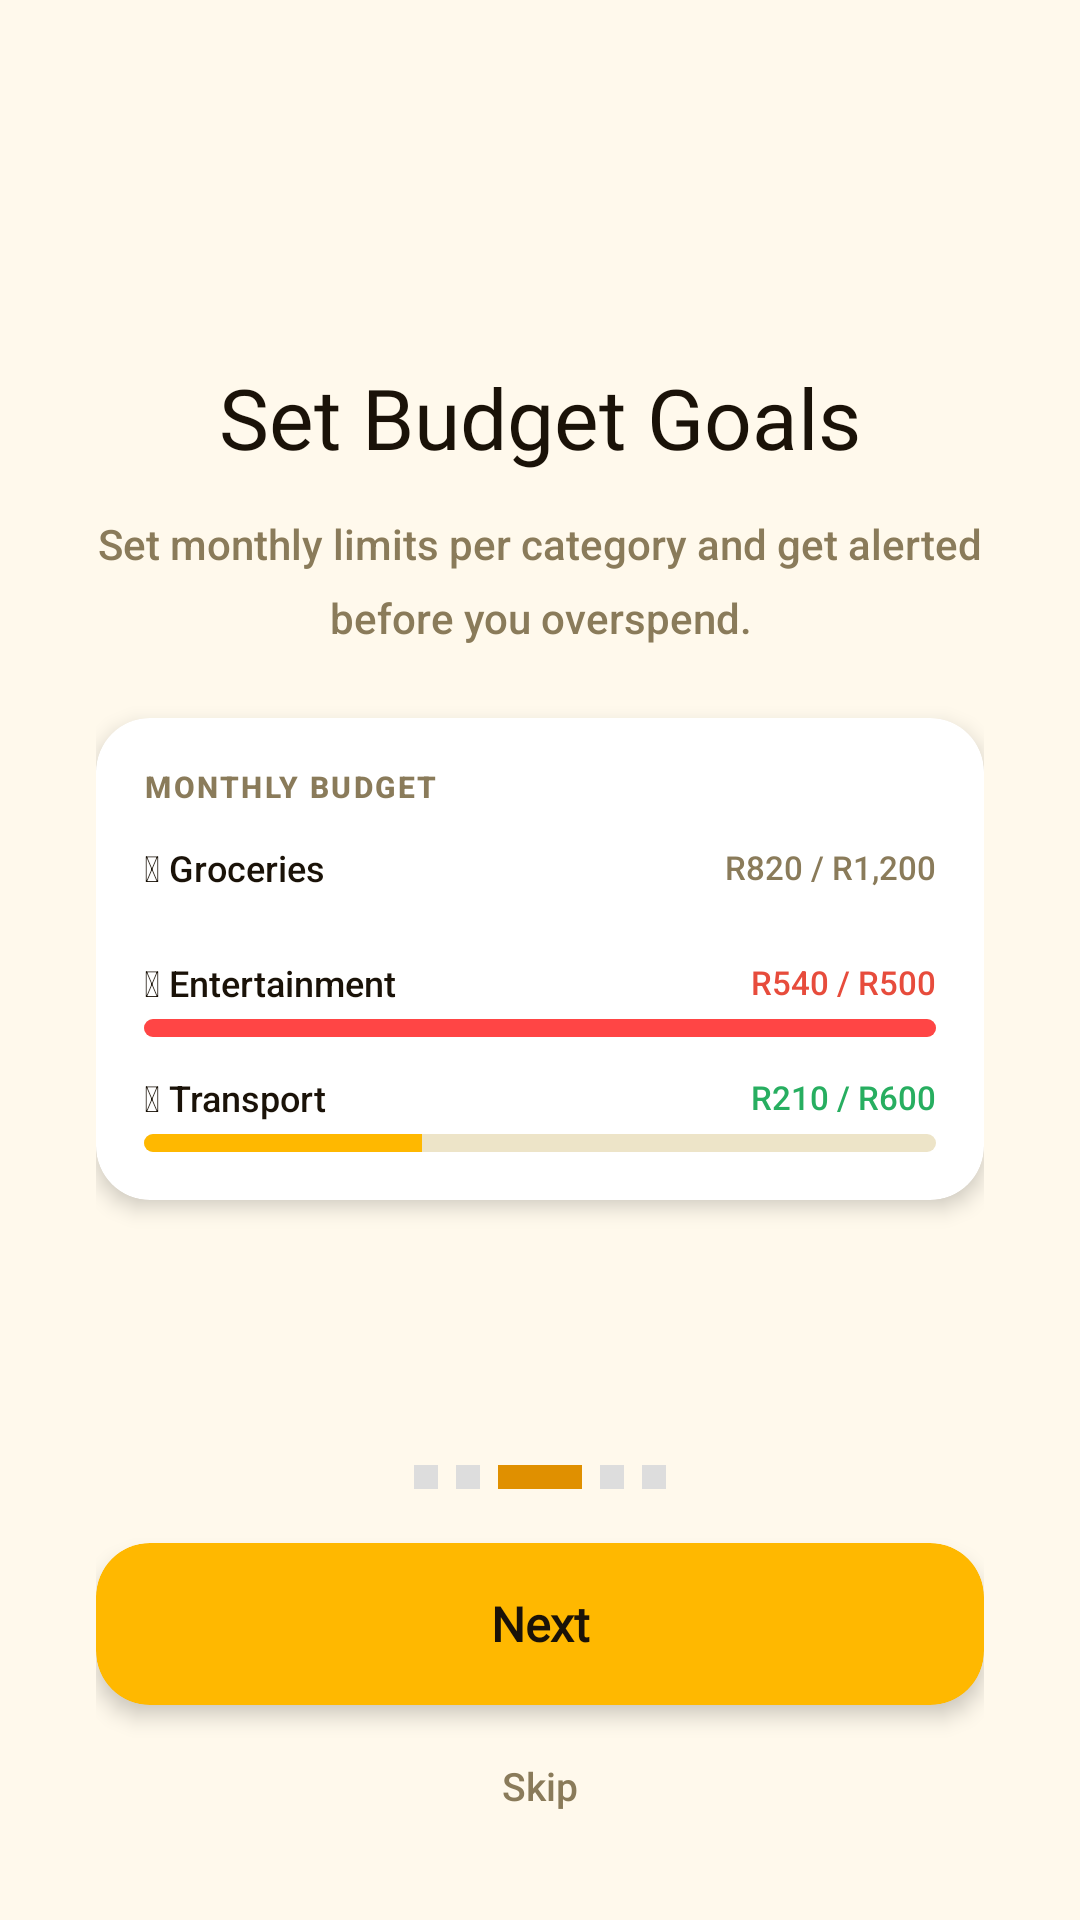

Layout XML and referenced resources for this Android screen:
<!-- AndroidManifest.xml: application theme Theme.POE_DEMO -->
<!-- res/layout/onboarding_screen_3.xml -->
<?xml version="1.0" encoding="utf-8"?>
<LinearLayout
    xmlns:android="http://schemas.android.com/apk/res/android"
    xmlns:app="http://schemas.android.com/apk/res-auto"
    android:layout_width="match_parent"
    android:layout_height="match_parent"
    android:orientation="vertical"
    android:gravity="center_horizontal"
    android:background="@color/cream"
    android:paddingStart="32dp"
    android:paddingEnd="32dp"
    android:paddingTop="56dp"
    android:paddingBottom="28dp">

    <View android:layout_width="0dp" android:layout_height="0dp" android:layout_weight="1" />

    
    <TextView
        android:layout_width="wrap_content"
        android:layout_height="wrap_content"
        android:text="Set Budget Goals"
        android:textColor="@color/black_deep"
        android:textSize="28sp"
        android:fontFamily="@font/fredoka_one"
        android:gravity="center"
        android:layout_marginBottom="14dp" />

    
    <TextView
        android:layout_width="wrap_content"
        android:layout_height="wrap_content"
        android:text="Set monthly limits per category and get alerted before you overspend."
        android:textColor="@color/muted_text"
        android:textSize="14sp"
        android:fontFamily="sans-serif-medium"
        android:gravity="center"
        android:lineSpacingMultiplier="1.45"
        android:layout_marginBottom="24dp" />

    
    <androidx.cardview.widget.CardView android:layout_width="match_parent" android:layout_height="wrap_content"
        android:layout_marginBottom="24dp" app:cardCornerRadius="18dp" app:cardElevation="4dp" app:cardBackgroundColor="@color/white">
        <LinearLayout android:layout_width="match_parent" android:layout_height="wrap_content"
            android:orientation="vertical" android:padding="16dp">

            <TextView android:layout_width="wrap_content" android:layout_height="wrap_content"
                android:text="MONTHLY BUDGET" android:textColor="@color/muted_text"
                android:textSize="10sp" android:textStyle="bold" android:fontFamily="sans-serif-medium"
                android:letterSpacing="0.08" android:layout_marginBottom="12dp" />

            <LinearLayout android:layout_width="match_parent" android:layout_height="wrap_content"
                android:orientation="horizontal" android:gravity="center_vertical" android:layout_marginBottom="4dp">
                <TextView android:layout_width="0dp" android:layout_height="wrap_content" android:layout_weight="1"
                    android:text="&#128722; Groceries" android:textColor="@color/black_deep"
                    android:textSize="12sp" android:fontFamily="sans-serif-medium" />
                <TextView android:layout_width="wrap_content" android:layout_height="wrap_content"
                    android:text="R820 / R1,200" android:textColor="@color/muted_text"
                    android:textSize="11sp" android:fontFamily="sans-serif-medium" />
            </LinearLayout>
            <ProgressBar android:layout_width="match_parent" android:layout_height="6dp"
                style="?android:attr/progressBarStyleHorizontal"
                android:progress="68" android:progressDrawable="@drawable/progress_honey"
                android:layout_marginBottom="12dp" />

            <LinearLayout android:layout_width="match_parent" android:layout_height="wrap_content"
                android:orientation="horizontal" android:gravity="center_vertical" android:layout_marginBottom="4dp">
                <TextView android:layout_width="0dp" android:layout_height="wrap_content" android:layout_weight="1"
                    android:text="&#127916; Entertainment" android:textColor="@color/black_deep"
                    android:textSize="12sp" android:fontFamily="sans-serif-medium" />
                <TextView android:layout_width="wrap_content" android:layout_height="wrap_content"
                    android:text="R540 / R500" android:textColor="@color/error_red"
                    android:textSize="11sp" android:fontFamily="sans-serif-medium" />
            </LinearLayout>
            <ProgressBar android:layout_width="match_parent" android:layout_height="6dp"
                style="?android:attr/progressBarStyleHorizontal"
                android:progress="100" android:progressDrawable="@drawable/progress_red"
                android:layout_marginBottom="12dp" />

            <LinearLayout android:layout_width="match_parent" android:layout_height="wrap_content"
                android:orientation="horizontal" android:gravity="center_vertical" android:layout_marginBottom="4dp">
                <TextView android:layout_width="0dp" android:layout_height="wrap_content" android:layout_weight="1"
                    android:text="&#128663; Transport" android:textColor="@color/black_deep"
                    android:textSize="12sp" android:fontFamily="sans-serif-medium" />
                <TextView android:layout_width="wrap_content" android:layout_height="wrap_content"
                    android:text="R210 / R600" android:textColor="@color/success_green"
                    android:textSize="11sp" android:fontFamily="sans-serif-medium" />
            </LinearLayout>
            <ProgressBar android:layout_width="match_parent" android:layout_height="6dp"
                style="?android:attr/progressBarStyleHorizontal"
                android:progress="35" android:progressDrawable="@drawable/progress_green" />

        </LinearLayout>
    </androidx.cardview.widget.CardView>

    <View android:layout_width="0dp" android:layout_height="0dp" android:layout_weight="1" />

    
    <LinearLayout android:layout_width="wrap_content" android:layout_height="wrap_content"
        android:orientation="horizontal" android:gravity="center" android:layout_marginBottom="18dp">
        <View android:layout_width="8dp" android:layout_height="8dp" android:layout_marginEnd="6dp" android:background="#DDDDDD" />
        <View android:layout_width="8dp" android:layout_height="8dp" android:layout_marginEnd="6dp" android:background="#DDDDDD" />
        <View android:layout_width="28dp" android:layout_height="8dp" android:layout_marginEnd="6dp" android:background="@color/honey_dark" />
        <View android:layout_width="8dp" android:layout_height="8dp" android:layout_marginEnd="6dp" android:background="#DDDDDD" />
        <View android:layout_width="8dp" android:layout_height="8dp" android:background="#DDDDDD" />
    </LinearLayout>

    <androidx.cardview.widget.CardView
        android:id="@+id/btnNext"
        android:layout_width="match_parent" android:layout_height="54dp"
        android:layout_marginBottom="10dp" app:cardCornerRadius="18dp" app:cardElevation="4dp" app:cardBackgroundColor="@color/honey">
        <TextView android:layout_width="match_parent" android:layout_height="match_parent"
            android:text="Next" android:gravity="center" android:textColor="@color/black_deep"
            android:textSize="16sp" android:textStyle="bold" android:fontFamily="@font/fredoka_one" />
    </androidx.cardview.widget.CardView>

    <TextView
        android:id="@+id/btnSkip" android:layout_width="wrap_content" android:layout_height="wrap_content"
        android:text="Skip" android:textColor="@color/muted_text" android:textSize="13sp"
        android:fontFamily="sans-serif-medium" android:padding="8dp" android:layout_gravity="center_horizontal" />

</LinearLayout>
<!-- resources referenced by this layout -->
<resources>
  <color name="black_deep">#1A1208</color>
  <color name="cream">#FFF9EC</color>                       ║
      ║
  <color name="error_red">#E74C3C</color>
  <color name="honey">#FFB800</color>                          ║
      ║
  <color name="honey_dark">#E09000</color>                   ║
      ║
  <color name="muted_text">#8A7B5A</color>
  <color name="success_green">#27AE60</color>
  <color name="white">#FFFFFFFF</color>
  <!-- drawable progress_green (drawable) -->
  <?xml version="1.0" encoding="utf-8"?>
  <layer-list xmlns:android="http://schemas.android.com/apk/res/android">
      <item android:id="@android:id/background">
          <shape android:shape="rectangle">
              <solid android:color="#EDE4C8" />
              <corners android:radius="50dp" />
          </shape>
      </item>
      <item android:id="@android:id/progress">
          <clip>
              <shape android:shape="rectangle">
                  <solid android:color="#FFB800" />
                  <corners android:radius="50dp" />
              </shape>
          </clip>
      </item>
  </layer-list>
  <!-- drawable progress_red (drawable) -->
  <?xml version="1.0" encoding="utf-8"?>
  <layer-list xmlns:android="http://schemas.android.com/apk/res/android">
      <item android:id="@android:id/background">
          <shape android:shape="rectangle">
              <solid android:color="#EDE4C8" />
              <corners android:radius="50dp" />
          </shape>
      </item>
      <item android:id="@android:id/progress">
          <clip>
              <shape android:shape="rectangle">
                  <solid android:color="#FF4545" />
                  <corners android:radius="50dp" />
              </shape>
          </clip>
      </item>
  </layer-list>
  <style name="Theme.POE_DEMO" parent="Base.Theme.POE_DEMO" />
  <style name="Base.Theme.POE_DEMO" parent="Theme.Material3.DayNight.NoActionBar">
      </style>
</resources>
